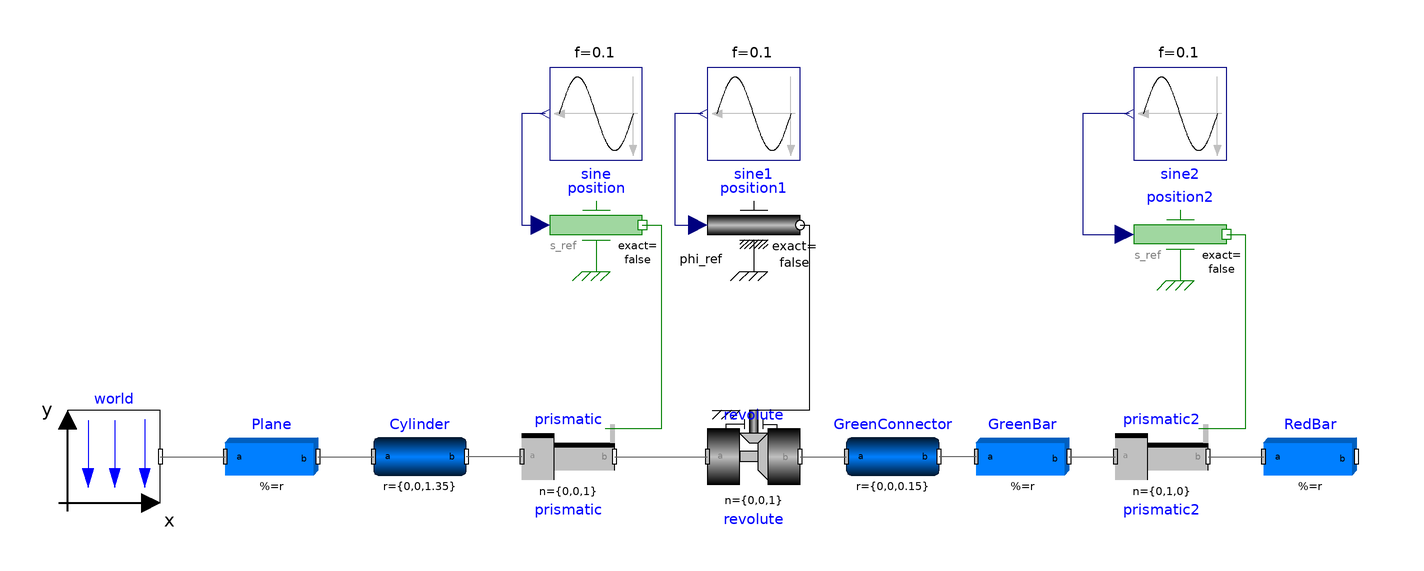

The component connection diagram of the Modelica model below, drawn from its own Placement and Line annotations.

model CylindricalRobot
  inner Modelica.Mechanics.MultiBody.World world annotation(
    Placement(transformation(origin = {-88, 2}, extent = {{-10, -10}, {10, 10}})));
  Modelica.Mechanics.MultiBody.Parts.BodyCylinder Cylinder( length = 3, diameter = 0.3, r = {0, 0, 1.35}, color = {0, 0, 255})  annotation(
    Placement(transformation(origin = {-22, 2}, extent = {{-10, -10}, {10, 10}})));
  Modelica.Mechanics.MultiBody.Parts.BodyBox Plane( length = 3, width = 3, height = 0.1, color = {128, 128, 128}, r = {1.5, 0, 0}, lengthDirection = {1, 0, 0})  annotation(
    Placement(transformation(origin = {-54, 2}, extent = {{-10, -10}, {10, 10}})));
  Modelica.Mechanics.MultiBody.Parts.BodyCylinder GreenConnector(length = 0.3, diameter = 0.6, r = {0, 0, 0.15}, color = {0, 128, 0}, lengthDirection = {0, 0, 1})  annotation(
    Placement(transformation(origin = {80, 2}, extent = {{-10, -10}, {10, 10}})));
  Modelica.Mechanics.MultiBody.Parts.BodyBox GreenBar(r = {1.75, -0.75, 0}, length = 2, width = 0.3, height = 0.3, color = {0, 128, 0}, lengthDirection = {1, 0, 0}) annotation(
    Placement(transformation(origin = {108, 2}, extent = {{-10, -10}, {10, 10}})));
  Modelica.Mechanics.MultiBody.Joints.Prismatic prismatic(useAxisFlange = true, n = {0, 0, 1}, animation = false)  annotation(
    Placement(transformation(origin = {10, 2}, extent = {{-10, -10}, {10, 10}})));
  Modelica.Blocks.Sources.Sine sine(f = 0.1, amplitude = 1.25)  annotation(
    Placement(transformation(origin = {16, 76}, extent = {{-10, -10}, {10, 10}}, rotation = 180)));
  Modelica.Mechanics.Translational.Sources.Position position annotation(
    Placement(transformation(origin = {16, 52}, extent = {{-10, -10}, {10, 10}})));
  Modelica.Mechanics.MultiBody.Joints.Revolute revolute(useAxisFlange = true)  annotation(
    Placement(transformation(origin = {50, 2}, extent = {{-10, -10}, {10, 10}})));
  Modelica.Mechanics.Rotational.Sources.Position position1 annotation(
    Placement(transformation(origin = {50, 52}, extent = {{-10, -10}, {10, 10}})));
  Modelica.Blocks.Sources.Sine sine1(f = 0.1, amplitude = 3.14) annotation(
    Placement(transformation(origin = {50, 76}, extent = {{-10, -10}, {10, 10}}, rotation = 180)));
  Modelica.Mechanics.MultiBody.Joints.Prismatic prismatic2(animation = false, n = {0, 1, 0}, useAxisFlange = true) annotation(
    Placement(transformation(origin = {138, 2}, extent = {{-10, -10}, {10, 10}})));
  Modelica.Mechanics.MultiBody.Parts.BodyBox RedBar(height = 0.25, length = 1.5, r = {0, 1, 0}, width = 0.25, color = {255, 0, 0}) annotation(
    Placement(transformation(origin = {170, 2}, extent = {{-10, -10}, {10, 10}})));
  Modelica.Blocks.Sources.Sine sine2(f = 0.1, amplitude = 0.75) annotation(
    Placement(transformation(origin = {142, 76}, extent = {{-10, -10}, {10, 10}}, rotation = 180)));
  Modelica.Mechanics.Translational.Sources.Position position2 annotation(
    Placement(transformation(origin = {142, 50}, extent = {{-10, -10}, {10, 10}})));
equation
  connect(world.frame_b, Plane.frame_a) annotation(
    Line(points = {{-78, 2}, {-64, 2}}, color = {95, 95, 95}));
  connect(prismatic.frame_a, Cylinder.frame_b) annotation(
    Line(points = {{0, 2}, {-12, 2}}, color = {95, 95, 95}));
  connect(sine.y, position.s_ref) annotation(
    Line(points = {{5, 76}, {0, 76}, {0, 52}, {4, 52}}, color = {0, 0, 127}));
  connect(prismatic.frame_b, revolute.frame_a) annotation(
    Line(points = {{20, 2}, {40, 2}}, color = {95, 95, 95}));
  connect(revolute.frame_b, GreenConnector.frame_a) annotation(
    Line(points = {{60, 2}, {70, 2}}, color = {95, 95, 95}));
  connect(prismatic2.frame_b, RedBar.frame_a) annotation(
    Line(points = {{148, 2}, {160, 2}}, color = {95, 95, 95}));
  connect(sine2.y, position2.s_ref) annotation(
    Line(points = {{131, 76}, {121, 76}, {121, 50}, {129, 50}}, color = {0, 0, 127}));
  connect(sine1.y, position1.phi_ref) annotation(
    Line(points = {{39, 76}, {33, 76}, {33, 52}, {37, 52}}, color = {0, 0, 127}));
  connect(position2.flange, prismatic2.axis) annotation(
    Line(points = {{152, 50}, {156, 50}, {156, 8}, {146, 8}}, color = {0, 127, 0}));
  connect(position.flange, prismatic.axis) annotation(
    Line(points = {{26, 52}, {30, 52}, {30, 8}, {18, 8}}, color = {0, 127, 0}));
  connect(position1.flange, revolute.axis) annotation(
    Line(points = {{60, 52}, {62, 52}, {62, 12}, {50, 12}}));
  connect(Plane.frame_b, Cylinder.frame_a) annotation(
    Line(points = {{-44, 2}, {-32, 2}}, color = {95, 95, 95}));
  connect(GreenBar.frame_a, GreenConnector.frame_b) annotation(
    Line(points = {{98, 2}, {90, 2}}, color = {95, 95, 95}));
  connect(GreenBar.frame_b, prismatic2.frame_a) annotation(
    Line(points = {{118, 2}, {128, 2}}, color = {95, 95, 95}));
  annotation(
    uses(Modelica(version = "4.0.0")),
  Diagram(coordinateSystem(extent = {{-100, 100}, {180, -20}})),
  version = "");
end CylindricalRobot;